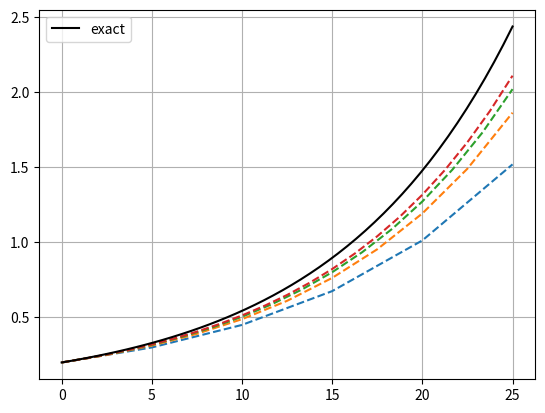

Python code for this plot:
import numpy as np
import matplotlib.pyplot as plt

def f(u,t):
    return 0.1*u

def g(t):
    return 0.2*np.exp(0.1*t)

def FE(f, U0, T, n):
    t = np.linspace(0,T,n+1)
    y = np.zeros(n+1)
    y[0] = 0.2
    dt = T/float(n)
    for k in range(n):
        y[k + 1] = y[k] + f(y[k],0)*dt
    return y, t

for i in range(1,5):
    t = FE(f, 0.2, 25, 5*i)[1]
    y = FE(f, 0.2, 25, 5*i)[0]
    plt.plot(t,y,'--')
t = np.linspace(0,25,50)
plt.plot(t,g(t),'k-',label='exact')
plt.legend()
plt.grid(True)
plt.show()
